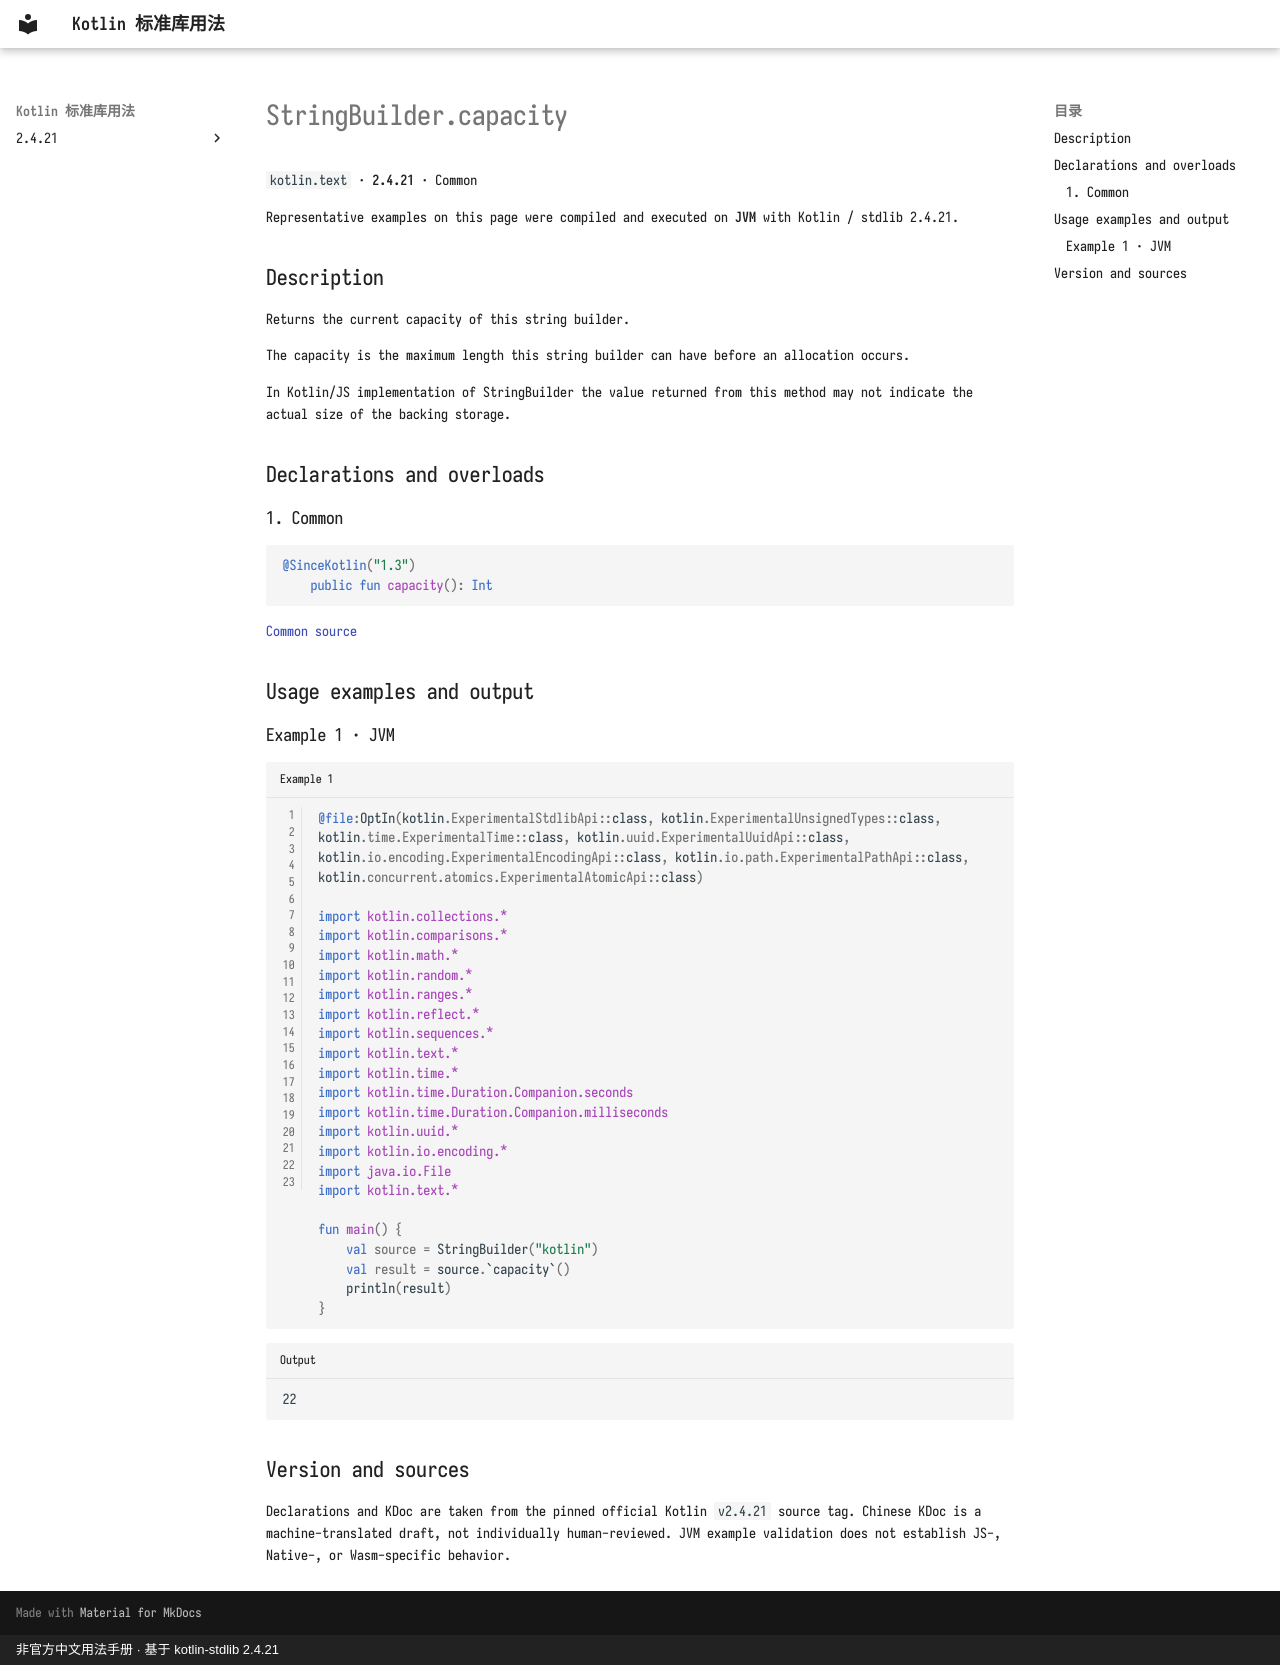

repository: oooooooko/kotlin-stdlib-docs · page: en/api/kotlin.text/stringbuilder-capacity--2dda3e1d/index.html · generator: mkdocs · copyright: 非官方中文用法手册 · 基于 kotlin-stdlib 2.4.21

# StringBuilder.capacity

`kotlin.text` · **2.4.21** · Common

Representative examples on this page were compiled and executed on **JVM** with Kotlin / stdlib 2.4.21.

## Description

Returns the current capacity of this string builder.

The capacity is the maximum length this string builder can have before an allocation occurs.

In Kotlin/JS implementation of StringBuilder the value returned from this method may not indicate the actual size of the backing storage.

## Declarations and overloads

### 1. Common

```kotlin
@SinceKotlin("1.3")
    public fun capacity(): Int
```

[Common source](https://github.com/JetBrains/kotlin/blob/v2.4.21/libraries/stdlib/src/kotlin/text/StringBuilder.kt#L124)

## Usage examples and output

### Example 1 · JVM

```kotlin title="Example 1" linenums="1"
@file:OptIn(kotlin.ExperimentalStdlibApi::class, kotlin.ExperimentalUnsignedTypes::class, kotlin.time.ExperimentalTime::class, kotlin.uuid.ExperimentalUuidApi::class, kotlin.io.encoding.ExperimentalEncodingApi::class, kotlin.io.path.ExperimentalPathApi::class, kotlin.concurrent.atomics.ExperimentalAtomicApi::class)

import kotlin.collections.*
import kotlin.comparisons.*
import kotlin.math.*
import kotlin.random.*
import kotlin.ranges.*
import kotlin.reflect.*
import kotlin.sequences.*
import kotlin.text.*
import kotlin.time.*
import kotlin.time.Duration.Companion.seconds
import kotlin.time.Duration.Companion.milliseconds
import kotlin.uuid.*
import kotlin.io.encoding.*
import java.io.File
import kotlin.text.*

fun main() {
    val source = StringBuilder("kotlin")
    val result = source.`capacity`()
    println(result)
}
```

```text title="Output"
22
```

## Version and sources

Declarations and KDoc are taken from the pinned official Kotlin `v2.4.21` source tag. Chinese KDoc is a machine-translated draft, not individually human-reviewed. JVM example validation does not establish JS-, Native-, or Wasm-specific behavior.
